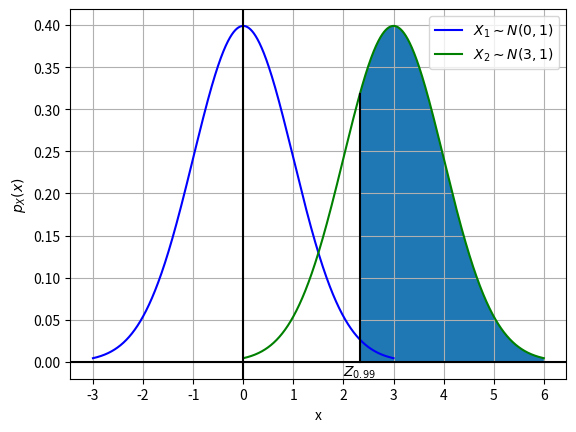

Here is the Python script that generated this plot: (Note: this script raises an exception after producing the figure.)
#Code by Gautam Singh
#June 8, 2022
#License
#https://www.gnu.org/licenses/gpl-3.0.en.html
#Plot the region where the null hypothesis is rejected

import numpy as np
from matplotlib import pyplot as plt
from scipy.stats import norm

#Set up plots of standard normals
mu_0 = 0
mu_1 = 3
z = norm.ppf(0.99)
sigma = 1
X_0 = np.linspace(mu_0 - 3*sigma, mu_0 + 3*sigma, 10000)
X_1 = np.linspace(mu_1 - 3*sigma, mu_1 + 3*sigma, 10000)
plt.plot(X_0, norm.pdf(X_0, mu_0, sigma), 'b-')
plt.plot(X_1, norm.pdf(X_1, mu_1, sigma), 'g-')
plt.grid()
plt.axhline(y=0, c="black")
plt.axvline(x=0, c="black")
plt.xlabel("x")
plt.ylabel("$p_{X}(x)$")
plt.annotate("$Z_{0.99}$", (z, 0), textcoords="offset points", xytext=(0, -10), ha="center")
X_t = np.array([-3, -2, -1, 0, 1, 2, 3, 4, 5, 6])
plt.xticks(X_t)

#Shade the region where null hypothesis
#is accepted
X_fill = np.linspace(z, mu_1 + 3*sigma, 10000)
plt.fill_between(X_fill, norm.pdf(X_fill, mu_1, sigma))
#Border line
plt.plot([z, z], [0, norm.pdf(z, mu_1, sigma)], 'k-')

plt.legend(['$X_1 \sim N(0, 1)$', '$X_2 \sim N(3, 1)$'], loc='best')
plt.savefig('../figs/14_1.png')
